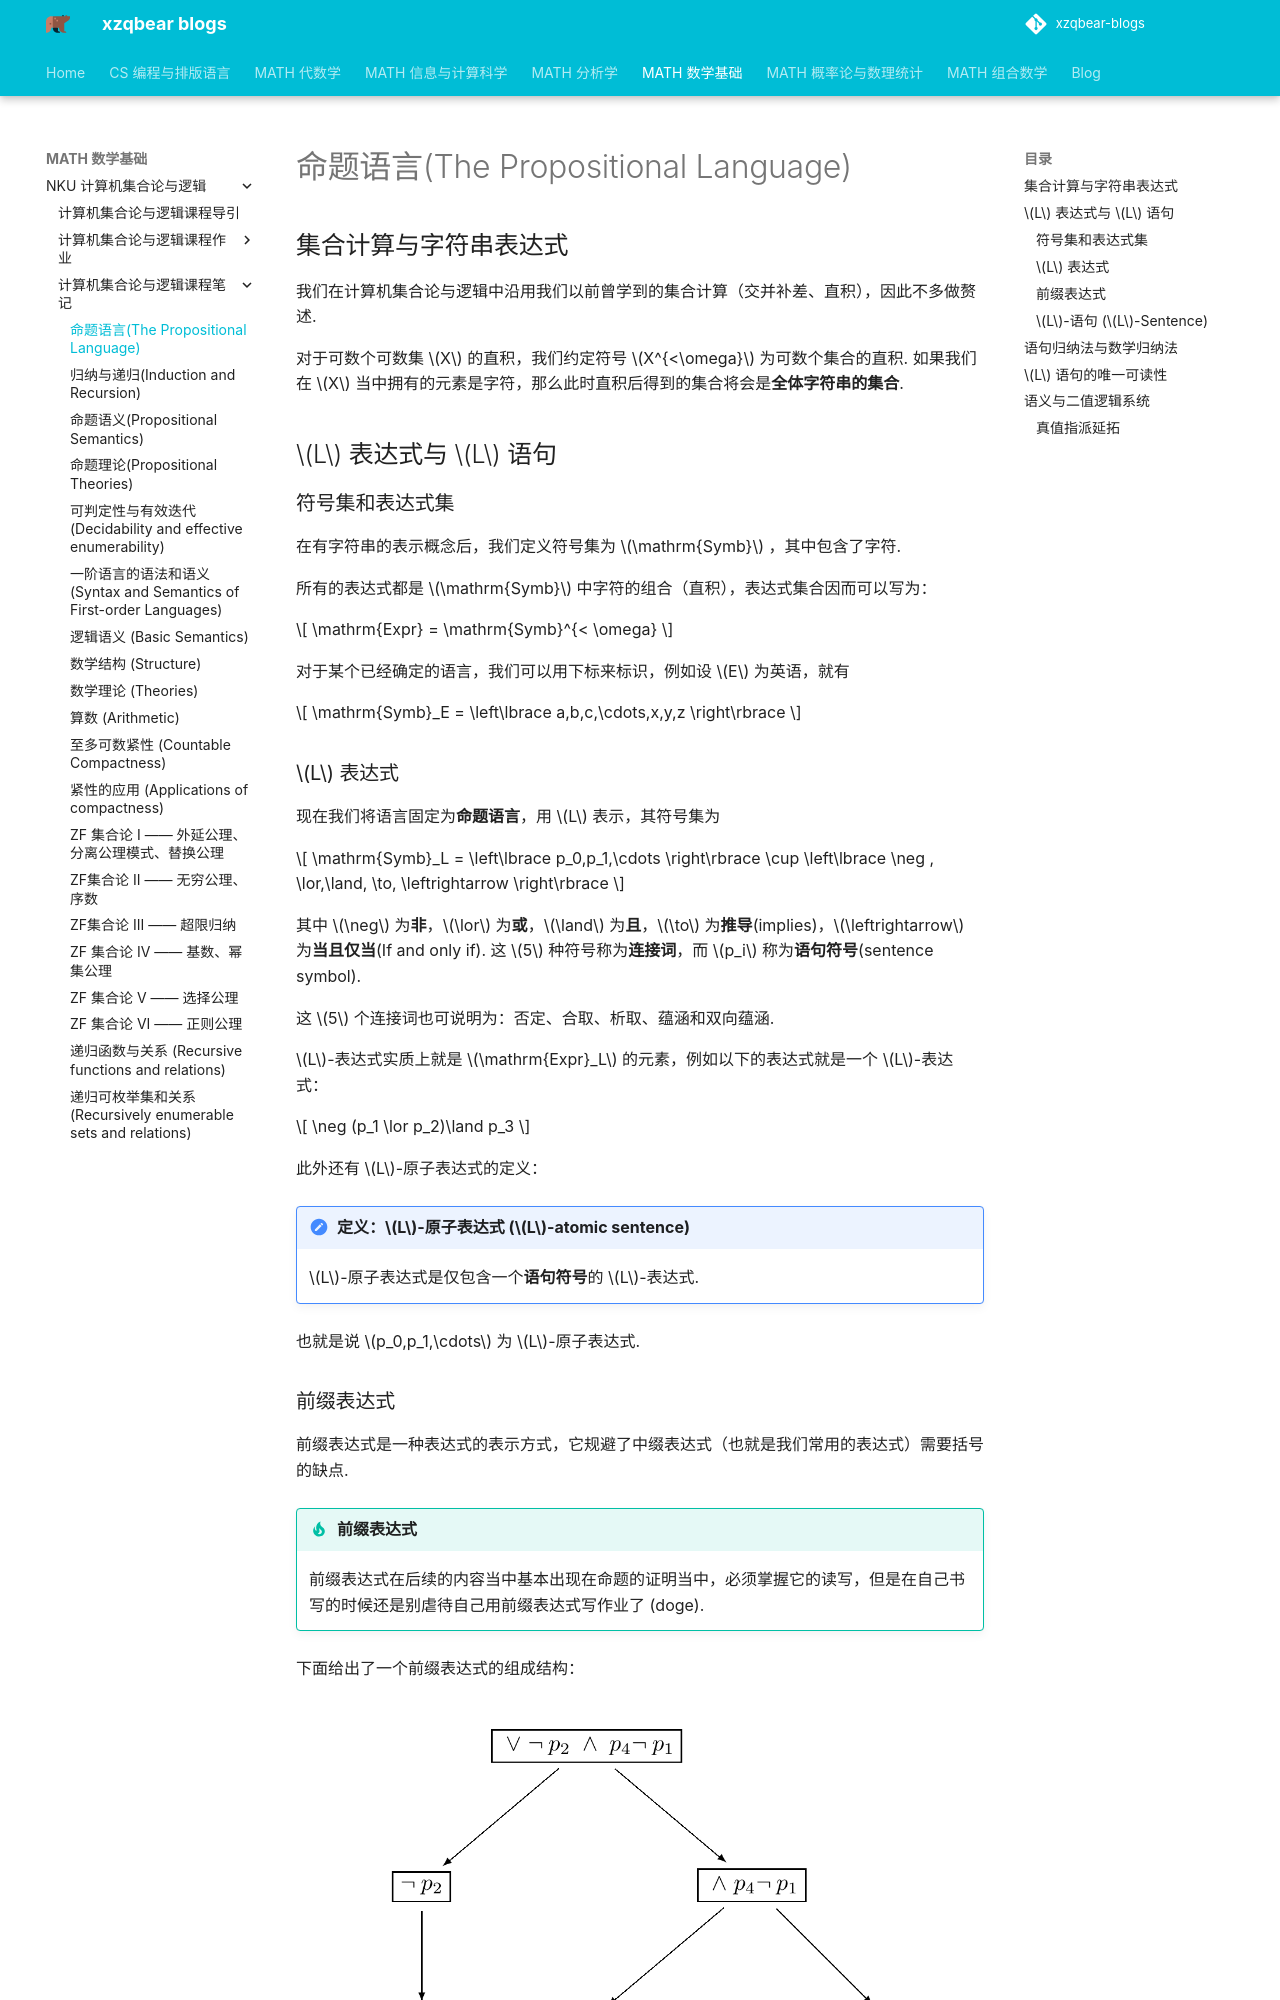

repository: xiong-ZH-zq/xzqbear-blogs · page: MATH-数学基础/NKU 计算机集合论与逻辑/计算机集合论与逻辑课程笔记/1.1 命题语言/index.html · generator: mkdocs

---
comments: true
---

# 命题语言(The Propositional Language)

## 集合计算与字符串表达式

我们在计算机集合论与逻辑中沿用我们以前曾学到的集合计算（交并补差、直积），因此不多做赘述.

对于可数个可数集 $X$ 的直积，我们约定符号 $X^{<\omega}$ 为可数个集合的直积. 如果我们在 $X$ 当中拥有的元素是字符，那么此时直积后得到的集合将会是**全体字符串的集合**.

## $L$ 表达式与 $L$ 语句

### 符号集和表达式集

在有字符串的表示概念后，我们定义符号集为 $\mathrm{Symb}$ ，其中包含了字符.

所有的表达式都是 $\mathrm{Symb}$ 中字符的组合（直积），表达式集合因而可以写为：

$$
\mathrm{Expr} = \mathrm{Symb}^{< \omega}
$$

对于某个已经确定的语言，我们可以用下标来标识，例如设 $E$ 为英语，就有

$$
\mathrm{Symb}_E = \left\lbrace a,b,c,\cdots,x,y,z \right\rbrace
$$

### $L$ 表达式

现在我们将语言固定为**命题语言**，用 $L$ 表示，其符号集为

$$
\mathrm{Symb}_L = \left\lbrace p_0,p_1,\cdots \right\rbrace \cup \left\lbrace \neg , \lor,\land, \to, \leftrightarrow \right\rbrace
$$

其中 $\neg$ 为**非**，$\lor$ 为**或**，$\land$ 为**且**，$\to$ 为**推导**(implies)，$\leftrightarrow$ 为**当且仅当**(If and only if). 这 $5$ 种符号称为**连接词**，而 $p_i$ 称为**语句符号**(sentence symbol).

这 $5$ 个连接词也可说明为：否定、合取、析取、蕴涵和双向蕴涵.

$L$-表达式实质上就是 $\mathrm{Expr}_L$ 的元素，例如以下的表达式就是一个 $L$-表达式：

$$
\neg (p_1 \lor p_2)\land p_3
$$

此外还有 $L$-原子表达式的定义：

> [!note] 定义：$L$-原子表达式 ($L$-atomic sentence)
> $L$-原子表达式是仅包含一个**语句符号**的 $L$-表达式.

也就是说 $p_0,p_1,\cdots$ 为 $L$-原子表达式.

### 前缀表达式

前缀表达式是一种表达式的表示方式，它规避了中缀表达式（也就是我们常用的表达式）需要括号的缺点.

> [!hint] 前缀表达式
> 前缀表达式在后续的内容当中基本出现在命题的证明当中，必须掌握它的读写，但是在自己书写的时候还是别虐待自己用前缀表达式写作业了 (doge).

下面给出了一个前缀表达式的组成结构：

![前缀表达式](命题语言(The propositional language)-20240228.png)

根据图像，前缀表达式

$$
\lor \neg p_2 \land p_4 \neg p_1
$$

转化为中缀表达式之后为：

$$
\neg p_2 \lor (p_4 \land (\neg p_1))
$$

这个部分找一些例子试着自己倒弄一下就行.
